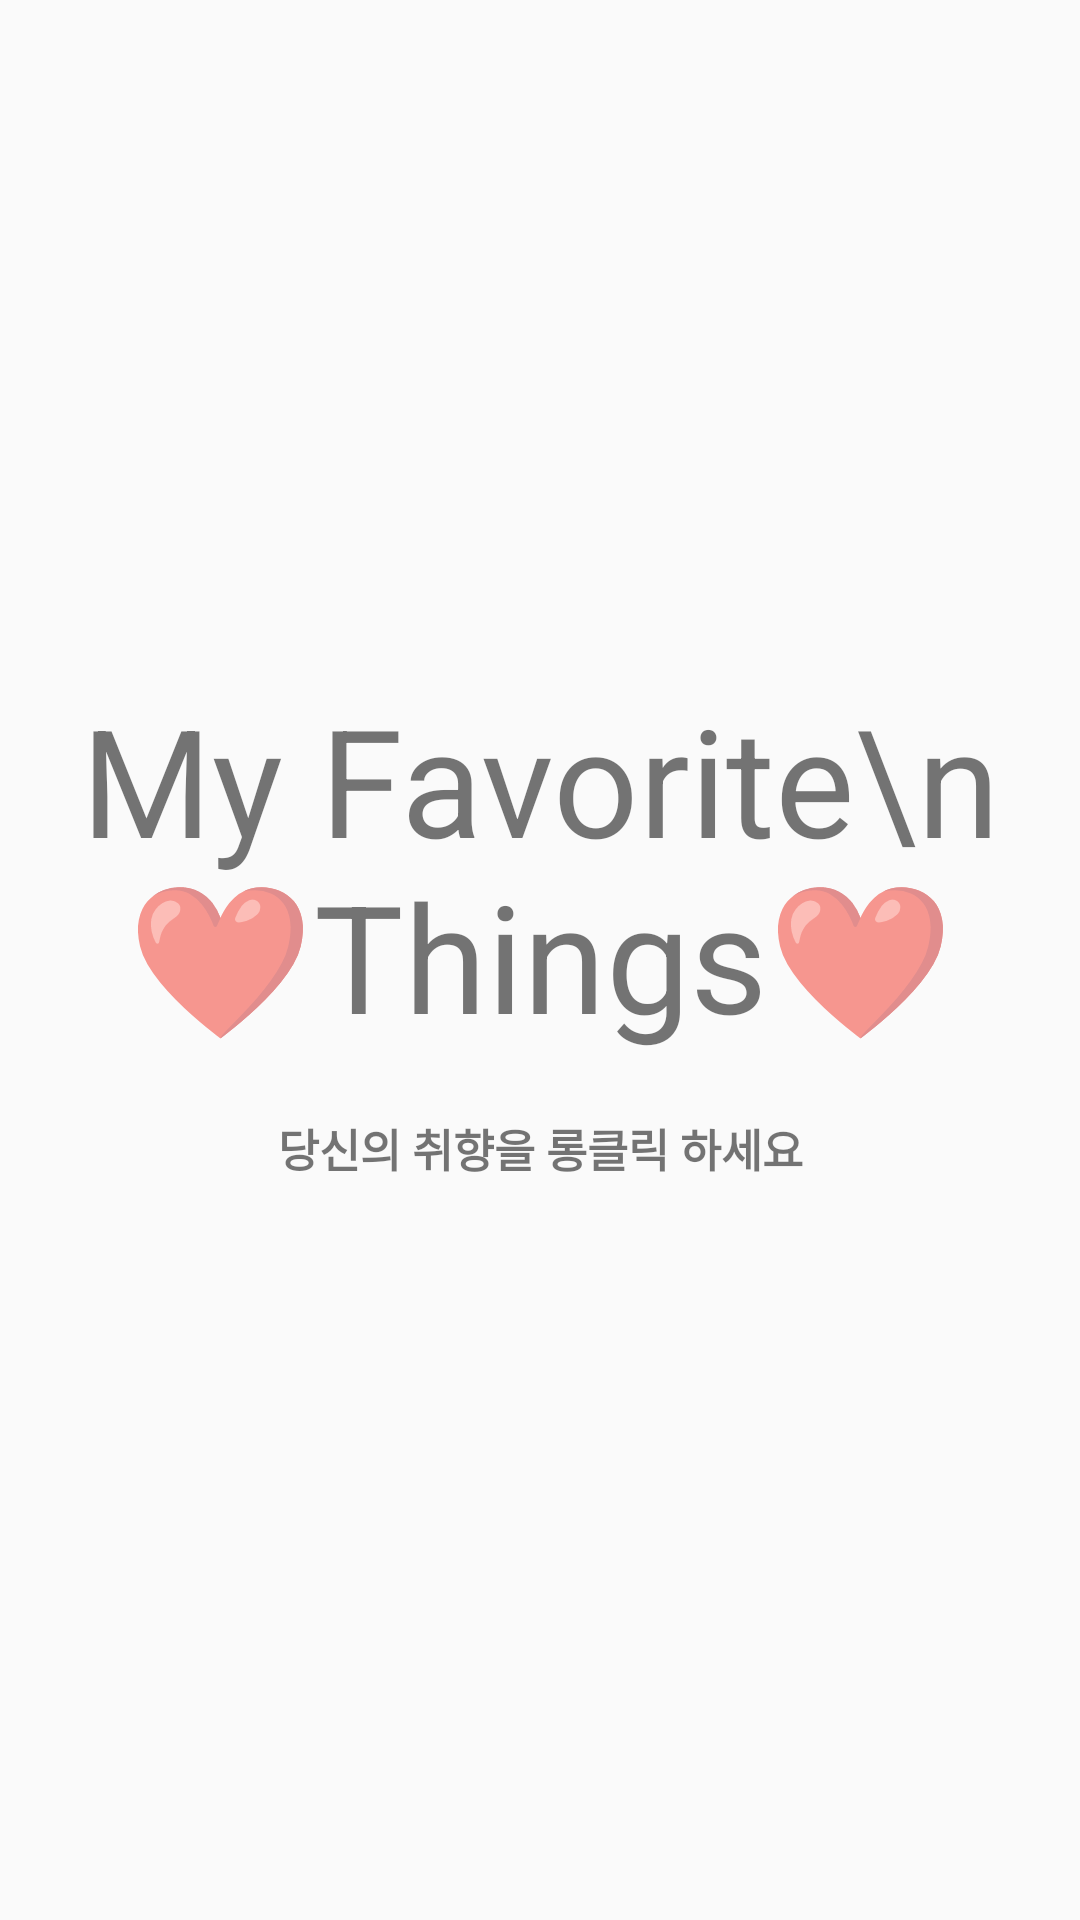

The Android layout XML behind this screen, and the referenced resources:
<!-- AndroidManifest.xml: application theme Theme.ChoMJ_60191690_FinalExam -->
<!-- res/layout/start.xml -->
<?xml version="1.0" encoding="utf-8"?>
<LinearLayout xmlns:android="http://schemas.android.com/apk/res/android"
    android:orientation="vertical" android:layout_width="match_parent"
    android:layout_height="match_parent"
    android:gravity="center">
    <TextView
        android:layout_width="match_parent"
        android:layout_height="wrap_content"
        android:gravity="center"
        android:textSize="50sp"
        android:text="My Favorite\n❤Things❤"/>
    <TextView
        android:layout_width="match_parent"
        android:layout_height="wrap_content"
        android:gravity="center"
        android:padding="20dp"
        android:textStyle="bold"
        android:textSize="15sp"
        android:text="당신의 취향을 롱클릭 하세요"/>
</LinearLayout>
<!-- resources referenced by this layout -->
<resources>
  <style name="Theme.ChoMJ_60191690_FinalExam" parent="Theme.AppCompat.Light">
          
          <item name="colorPrimary">@color/purple_500</item>
          <item name="colorPrimaryVariant">@color/purple_700</item>
          <item name="colorOnPrimary">@color/white</item>
          
          <item name="colorSecondary">@color/teal_200</item>
          <item name="colorSecondaryVariant">@color/teal_700</item>
          <item name="colorOnSecondary">@color/black</item>
          
          <item name="android:statusBarColor" tools:targetApi="l">?attr/colorPrimaryVariant</item>
          
      </style>
  <!-- not gathered from this repository: default colours our renderer supplied (Android Studio template values) -->
  <color name="purple_500">#FF6200EE</color>
  <color name="purple_700">#FF3700B3</color>
  <color name="teal_200">#FF03DAC5</color>
  <color name="teal_700">#FF018786</color>
  <color name="black">#FF000000</color>
  <color name="white">#FFFFFFFF</color>
</resources>
